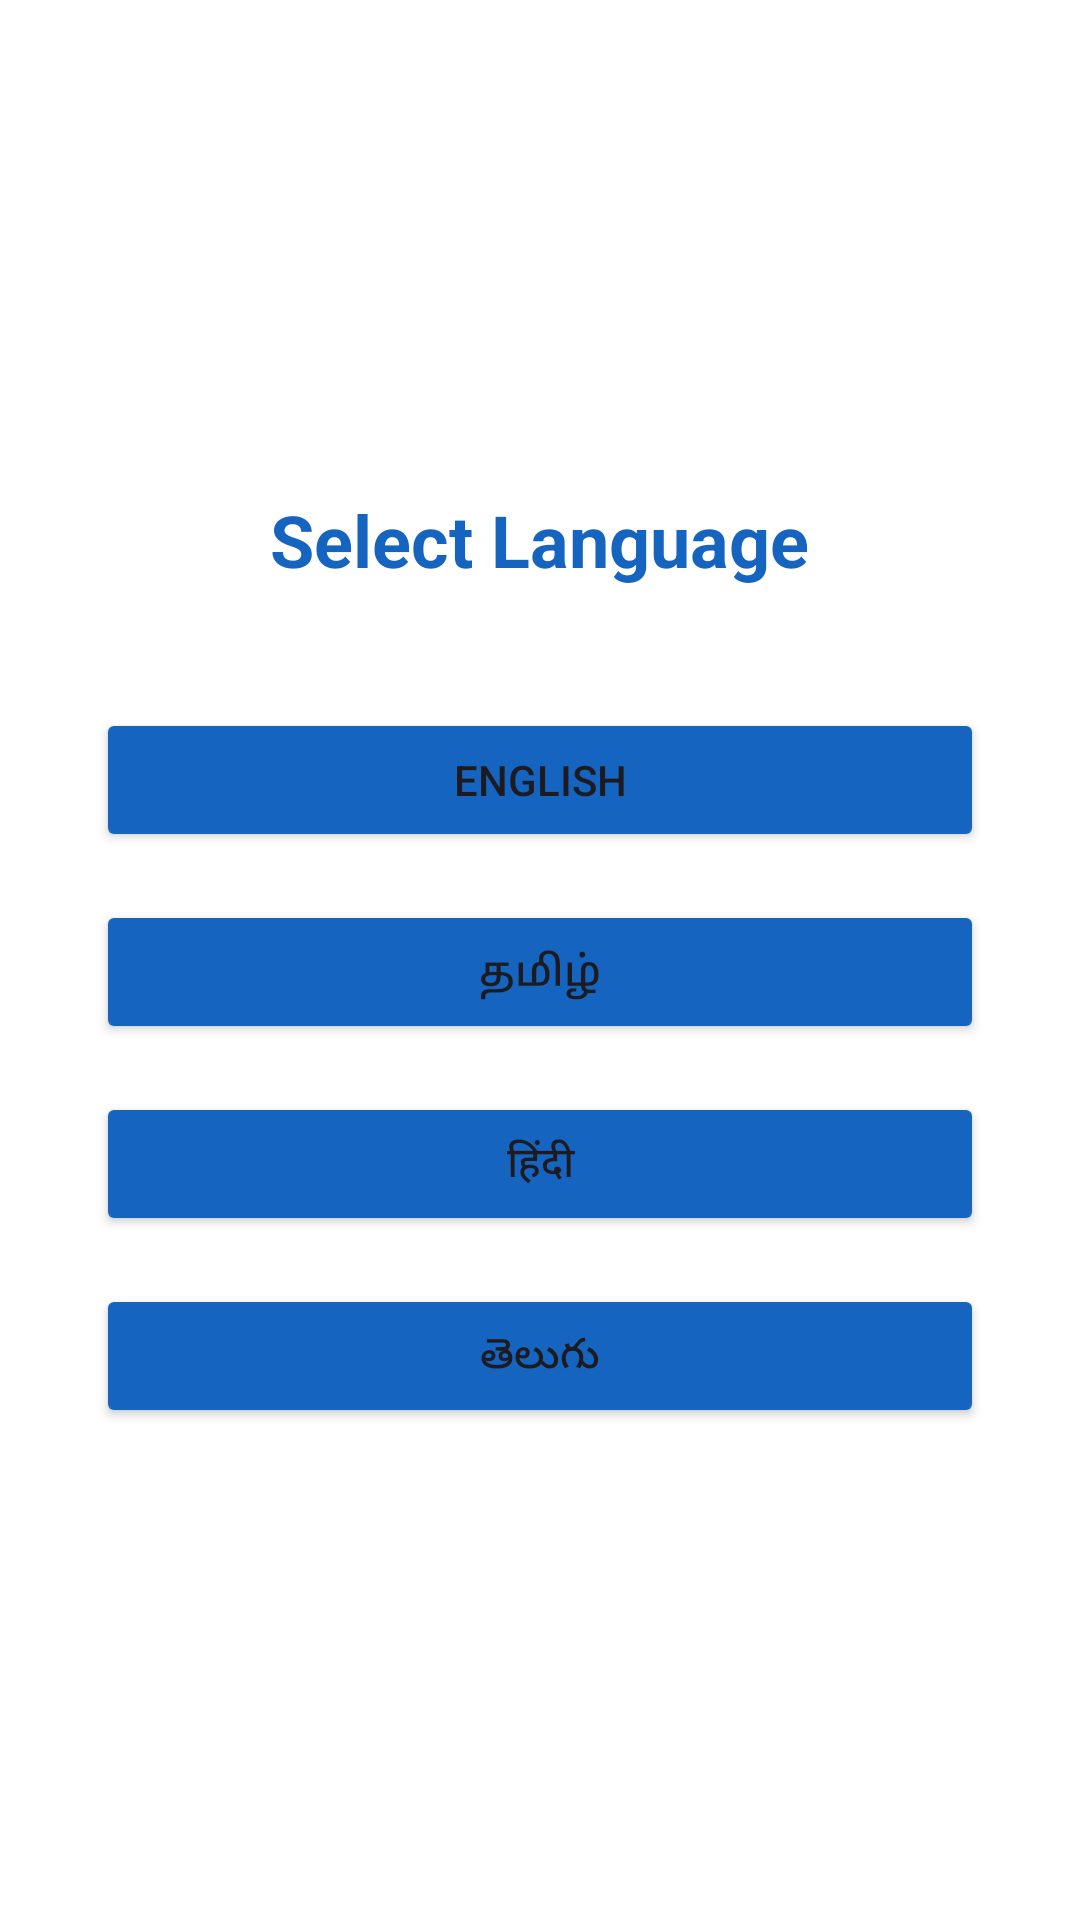

Reconstruct the res/layout file that produces this screen, plus the resources it refers to.
<!-- AndroidManifest.xml: application theme Theme.RCTEducationApp -->
<!-- res/layout/activity_language.xml -->
<?xml version="1.0" encoding="utf-8"?>
<LinearLayout
    xmlns:android="http://schemas.android.com/apk/res/android"
    android:layout_width="match_parent"
    android:layout_height="match_parent"
    android:orientation="vertical"
    android:gravity="center"
    android:padding="32dp"
    android:background="#FFFFFF">

    <TextView
        android:text="Select Language"
        android:textSize="24sp"
        android:textStyle="bold"
        android:textColor="#1565C0"
        android:layout_marginBottom="40dp"
        android:layout_width="wrap_content"
        android:layout_height="wrap_content"/>

    <Button
        android:id="@+id/btnEnglish"
        android:text="English"
        android:layout_width="match_parent"
        android:layout_height="wrap_content"
        android:layout_marginBottom="16dp"
        android:backgroundTint="#1565C0"/>

    <Button
        android:id="@+id/btnTamil"
        android:text="தமிழ்"
        android:layout_width="match_parent"
        android:layout_height="wrap_content"
        android:layout_marginBottom="16dp"
        android:backgroundTint="#1565C0"/>

    <Button
        android:id="@+id/btnHindi"
        android:text="हिंदी"
        android:layout_width="match_parent"
        android:layout_height="wrap_content"
        android:layout_marginBottom="16dp"
        android:backgroundTint="#1565C0"/>

    <Button
        android:id="@+id/btnTelugu"
        android:text="తెలుగు"
        android:layout_width="match_parent"
        android:layout_height="wrap_content"
        android:backgroundTint="#1565C0"/>

</LinearLayout>
<!-- resources referenced by this layout -->
<resources>
  <style name="Theme.RCTEducationApp" parent="Base.Theme.RCTEducationApp" />
  <style name="Base.Theme.RCTEducationApp" parent="Theme.Material3.DayNight.NoActionBar">
          
          
      </style>
</resources>
